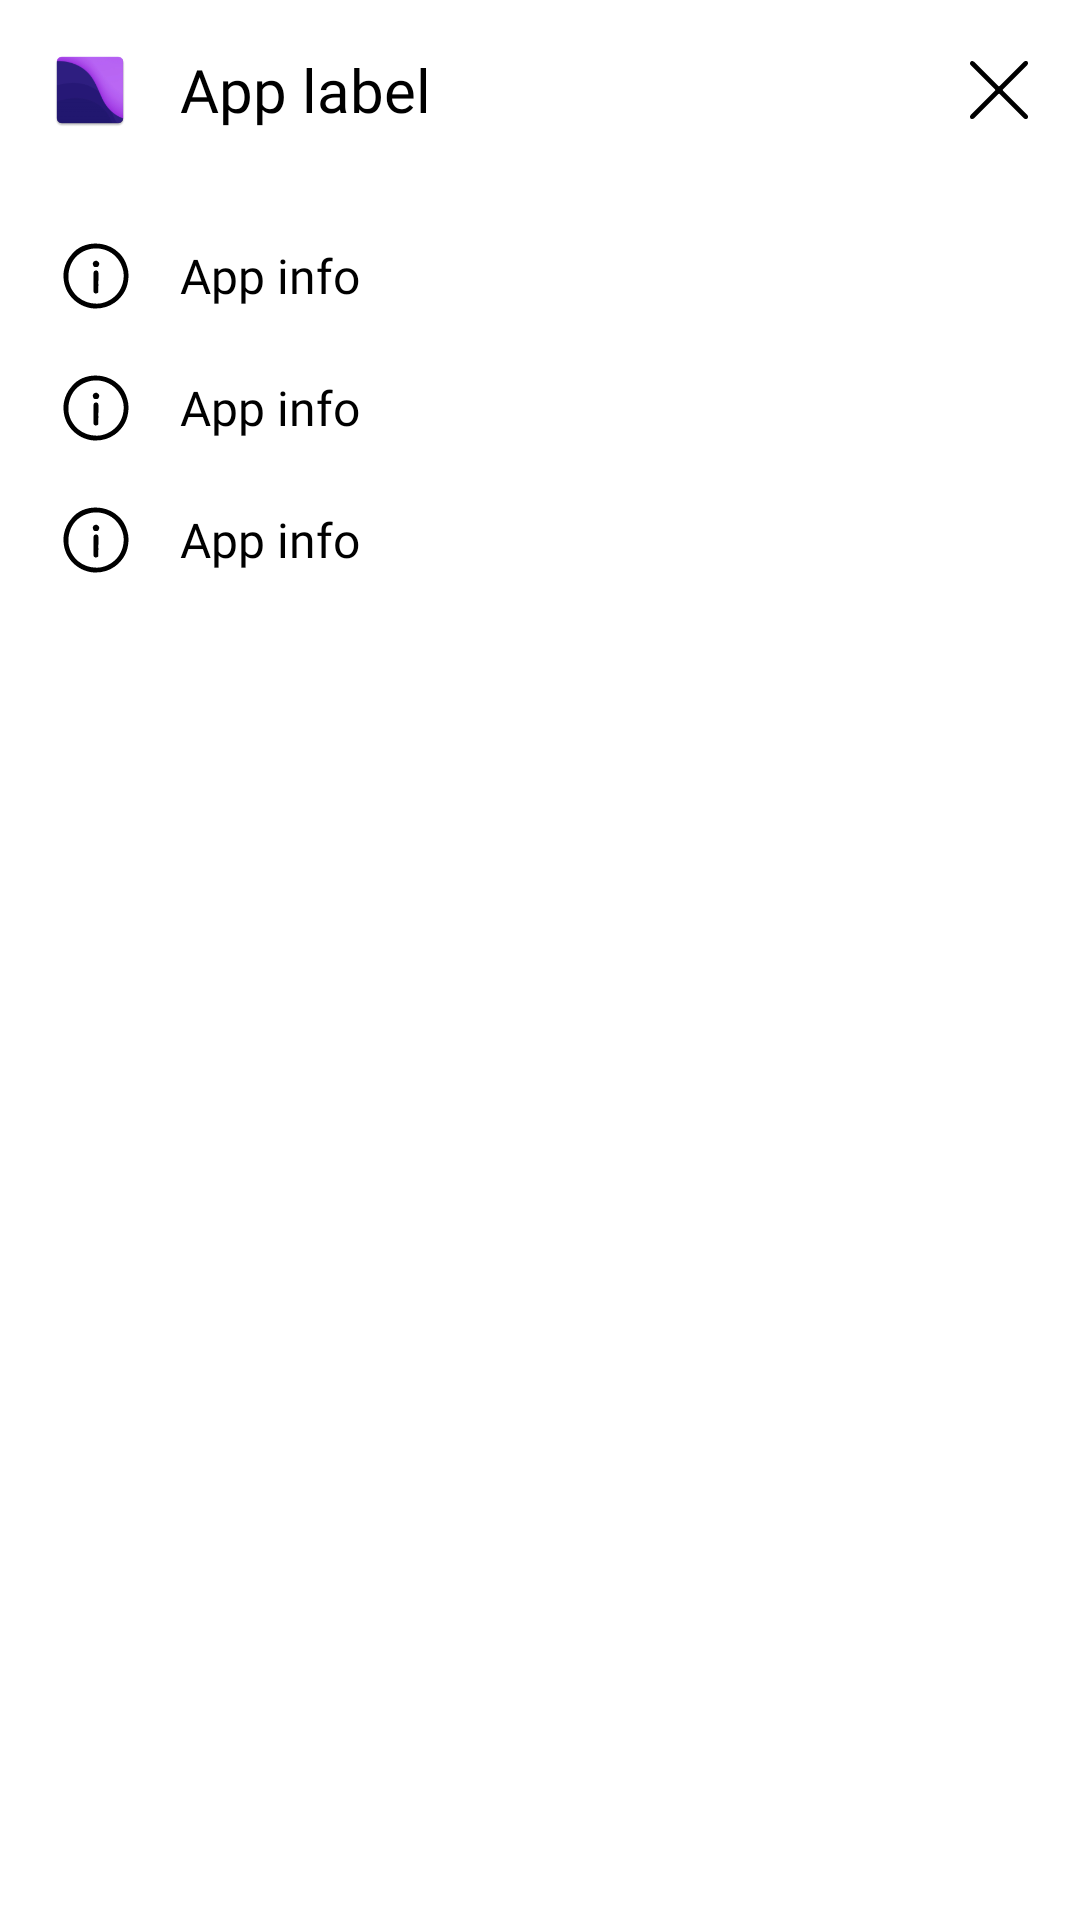

This screen was rendered from an Android layout file. Write that file and the resources it references.
<!-- AndroidManifest.xml: application theme Theme.MyLauncher -->
<!-- res/layout/bottom_sheet_app_settings.xml -->
<?xml version="1.0" encoding="utf-8"?>
<LinearLayout xmlns:android="http://schemas.android.com/apk/res/android"
    android:layout_width="match_parent"
    android:layout_height="wrap_content"
    android:background="@drawable/rounded_bg"
    android:backgroundTint="@color/white"
    android:orientation="vertical"
    android:paddingBottom="@dimen/size_36">

    <LinearLayout
        android:layout_width="match_parent"
        android:layout_height="wrap_content"
        android:orientation="horizontal"
        android:padding="@dimen/size_16"
        android:gravity="center">

        <ImageView
            android:id="@+id/img_icon"
            android:layout_width="@dimen/size_28"
            android:layout_height="@dimen/size_28"
            android:src="@mipmap/ic_launcher" />

        <TextView
            android:id="@+id/tv_app_label"
            android:layout_width="0dp"
            android:layout_height="wrap_content"
            android:layout_gravity="center"
            android:layout_marginStart="@dimen/size_16"
            android:layout_weight="1"
            android:fontFamily="@font/montserrat_semibold"
            android:text="App label"
            android:textColor="@color/black"
            android:textSize="@dimen/text_size_20" />

        <ImageView
            android:id="@+id/image_close"
            android:layout_width="@dimen/size_22"
            android:layout_height="@dimen/size_22"
            android:src="@drawable/ic_close"
            android:layout_gravity="center"/>

    </LinearLayout>

    <include
        android:id="@+id/option_add_remove_home_app"
        android:layout_height="wrap_content"
        android:layout_width="match_parent"
        layout="@layout/leading_icon_with_title_dialog_item"
        android:layout_marginHorizontal="@dimen/size_20"
        android:layout_marginTop="@dimen/size_20"/>


    <include
        android:id="@+id/option_time_limit"
        android:layout_height="wrap_content"
        android:layout_width="match_parent"
        layout="@layout/leading_icon_with_title_dialog_item"
        android:layout_marginHorizontal="@dimen/size_20"
        android:layout_marginTop="@dimen/size_20"/>

    <include
        android:id="@+id/option_app_info"
        android:layout_height="wrap_content"
        android:layout_width="match_parent"
        layout="@layout/leading_icon_with_title_dialog_item"
        android:layout_marginHorizontal="@dimen/size_20"
        android:layout_marginTop="@dimen/size_20"/>

</LinearLayout>
<!-- res/layout/leading_icon_with_title_dialog_item.xml (included above) -->
<?xml version="1.0" encoding="utf-8"?>
<LinearLayout xmlns:android="http://schemas.android.com/apk/res/android"
    android:layout_width="match_parent"
    android:layout_height="wrap_content"
    xmlns:tools="http://schemas.android.com/tools"
    android:orientation="horizontal">

    <ImageView
        android:id="@+id/leadingIcon"
        android:layout_width="@dimen/size_24"
        android:layout_height="@dimen/size_24"
        android:src="@drawable/ic_info"/>

    <TextView
        android:id="@+id/tv_title"
        style="@style/headlineMedium"
        android:layout_width="wrap_content"
        android:layout_height="wrap_content"
        android:layout_gravity="center"
        android:layout_marginStart="@dimen/size_16"
        android:text="App info"
        android:textColor="@color/black" />
</LinearLayout>
<!-- resources referenced by this layout -->
<resources>
  <color name="black">#FF000000</color>
  <color name="white">#FFFFFFFF</color>
  <dimen name="size_16">16dp</dimen>
  <dimen name="size_20">20dp</dimen>
  <dimen name="size_22">22dp</dimen>
  <dimen name="size_24">24dp</dimen>
  <dimen name="size_28">28dp</dimen>
  <dimen name="size_36">36dp</dimen>
  <dimen name="text_size_20">20sp</dimen>
  <!-- drawable ic_close: vector/xml drawable (drawable, 4073 chars, omitted) -->
  <!-- drawable ic_info: vector/xml drawable (drawable, 2510 chars, omitted) -->
  <!-- drawable rounded_bg (drawable) -->
  <?xml version="1.0" encoding="utf-8"?>
  <shape xmlns:android="http://schemas.android.com/apk/res/android">
  
      <solid android:color="@color/white"/>
      <corners android:radius="@dimen/size_10"/>
  
  </shape>
  <!-- mipmap ic_launcher: webp bitmap (mipmap-hdpi, 2146 bytes) -->
  <style name="headlineMedium" parent="Widget.MaterialComponents.TextView">
          <item name="android:textColor">@color/black</item>
          <item name="android:textSize">@dimen/text_size_16</item>
          <item name="android:fontFamily">@font/montserrat_semibold</item>
          <item name="android:gravity">center_vertical</item>
      </style>
  <style name="Theme.MyLauncher" parent="Base.Theme.MyLauncher" />
  <dimen name="size_10">10dp</dimen>
  <dimen name="text_size_16">16sp</dimen>
  <style name="Base.Theme.MyLauncher" parent="Theme.Material3.DayNight.NoActionBar">
          <item name="android:windowShowWallpaper">true</item>
          <item name="android:windowBackground">@android:color/transparent</item>
      </style>
</resources>
